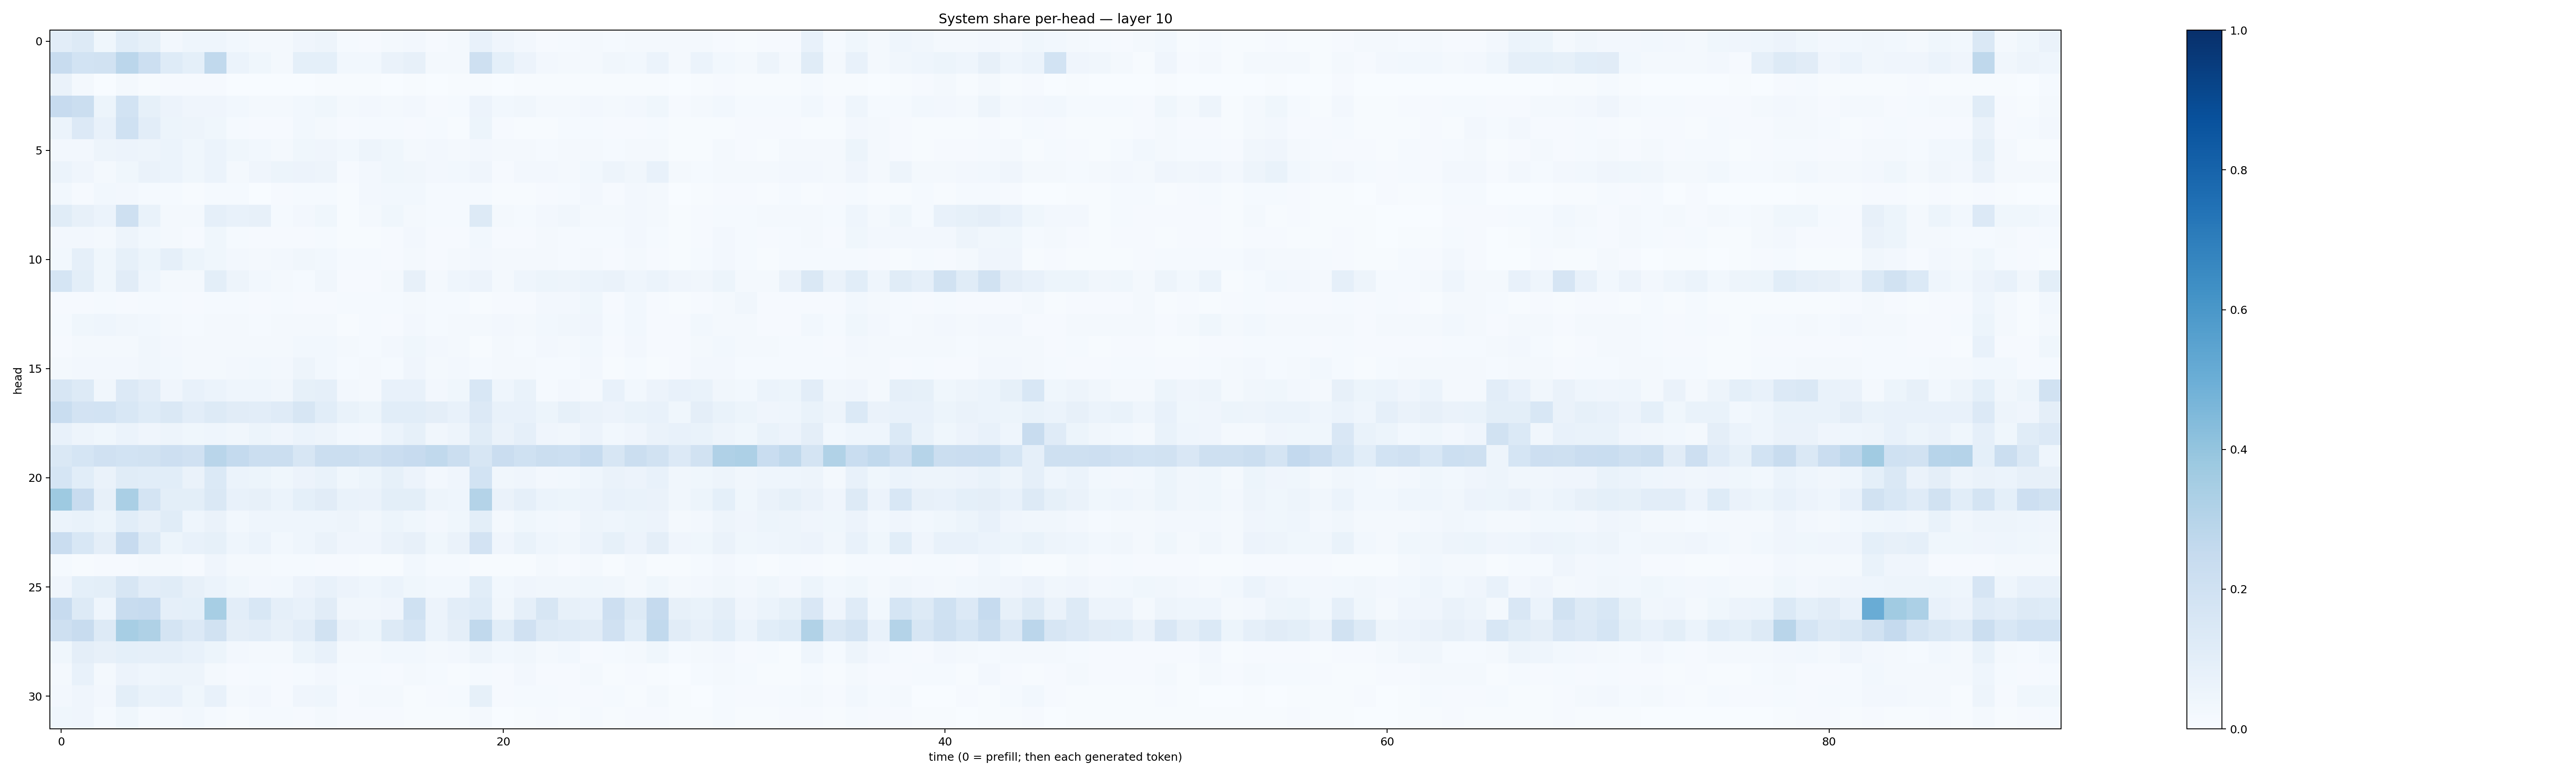

Data behind this chart, as committed beside it:
0.102371484, 0.13118674, 0.038861714, 0.10889339, 0.08456503, 0.024835052, 0.045194387, 0.045726992, 0.03015133, 0.018971832, 0.019533858, 0.041867755, 0.047869783, 0.011883923, 0.008765534, 0.02156073, 0.023717172, 0.007968956, 0.01900574, 0.07138027, 0.04086589, 0.02396839, 0.009661413, 0.013734384
0.2367, 0.1856, 0.1897, 0.284, 0.2178, 0.1232, 0.09068, 0.2628, 0.06185, 0.03568, 0.01912, 0.09054, 0.09274, 0.03108, 0.02811, 0.06263, 0.07987, 0.016, 0.017, 0.2084, 0.09052, 0.05686, 0.02408, 0.0233
0.06465, 0.02307, 0.003321, 0.01747, 0.007144, 0.01034, 0.008933, 0.009784, 0.002297, 0.001938, 0.003569, 0.00289, 0.004114, 0.004687, 0.004446, 0.002983, 0.007761, 0.002542, 0.005112, 0.00629, 0.002685, 0.004165, 0.006036, 0.004432
0.245, 0.2204, 0.05112, 0.1864, 0.0853, 0.05731, 0.04217, 0.04034, 0.03058, 0.01822, 0.01584, 0.03004, 0.03753, 0.01752, 0.02679, 0.01786, 0.02469, 0.009232, 0.01237, 0.05703, 0.02842, 0.03146, 0.01628, 0.01913
0.06131, 0.1362, 0.07161, 0.2016, 0.1022, 0.05151, 0.04776, 0.03833, 0.01208, 0.01107, 0.008468, 0.0284, 0.02091, 0.01144, 0.01211, 0.01268, 0.0105, 0.01267, 0.006662, 0.05383, 0.009405, 0.006036, 0.007365, 0.01288
0.02402, 0.02616, 0.05072, 0.05694, 0.04797, 0.06025, 0.03851, 0.06094, 0.0387, 0.02861, 0.01893, 0.03861, 0.04019, 0.02916, 0.04969, 0.03682, 0.01746, 0.02492, 0.01654, 0.02591, 0.01827, 0.02106, 0.01513, 0.02153
0.05964, 0.04062, 0.02084, 0.03596, 0.06256, 0.06084, 0.03589, 0.0589, 0.02091, 0.04201, 0.05107, 0.0582, 0.0505, 0.01142, 0.02615, 0.03839, 0.03224, 0.02706, 0.02861, 0.04265, 0.01114, 0.02562, 0.02355, 0.02025
0.03006, 0.009933, 0.02826, 0.02722, 0.01561, 0.01176, 0.007373, 0.012, 0.01349, 0.00371, 0.009587, 0.01176, 0.01315, 0.007565, 0.02426, 0.02736, 0.0301, 0.01546, 0.01318, 0.01265, 0.005502, 0.006264, 0.00984, 0.01467
0.1134, 0.08047, 0.06029, 0.2099, 0.06988, 0.01716, 0.01961, 0.08615, 0.07446, 0.07835, 0.01327, 0.02591, 0.03899, 0.00724, 0.01894, 0.0372, 0.02085, 0.01377, 0.0135, 0.131, 0.02019, 0.01385, 0.02603, 0.033
0.02716, 0.02496, 0.01855, 0.04725, 0.02875, 0.01618, 0.01007, 0.03726, 0.01381, 0.01113, 0.009564, 0.009184, 0.015, 0.007705, 0.006793, 0.009898, 0.02397, 0.009306, 0.0111, 0.03026, 0.007895, 0.01004, 0.01817, 0.01348
0.02904, 0.08976, 0.03669, 0.08333, 0.05239, 0.08642, 0.05084, 0.03625, 0.02533, 0.02186, 0.02655, 0.03199, 0.02866, 0.01289, 0.0139, 0.01082, 0.02149, 0.01061, 0.0192, 0.02472, 0.01681, 0.01827, 0.02062, 0.01263
0.1691, 0.09834, 0.03673, 0.1104, 0.04634, 0.01634, 0.02004, 0.09916, 0.04764, 0.03123, 0.01904, 0.0133, 0.03179, 0.01014, 0.01088, 0.02022, 0.07902, 0.01788, 0.04631, 0.05718, 0.01788, 0.04587, 0.052, 0.05043
0.01013, 0.008646, 0.01506, 0.01142, 0.01206, 0.01416, 0.008056, 0.01526, 0.0141, 0.01067, 0.0149, 0.01068, 0.01067, 0.01244, 0.0144, 0.01443, 0.01665, 0.01252, 0.01479, 0.007245, 0.00988, 0.01018, 0.02725, 0.02626
0.01309, 0.0357, 0.04426, 0.03344, 0.02893, 0.017, 0.01361, 0.02331, 0.01794, 0.01517, 0.0166, 0.01822, 0.01795, 0.007253, 0.01387, 0.01044, 0.02658, 0.01292, 0.02282, 0.01759, 0.02505, 0.02217, 0.03, 0.03494
0.008957, 0.02005, 0.0216, 0.02213, 0.03125, 0.02362, 0.02255, 0.01813, 0.02019, 0.016, 0.01926, 0.02821, 0.03117, 0.02248, 0.01404, 0.025, 0.03743, 0.02654, 0.01893, 0.007347, 0.01811, 0.01398, 0.02428, 0.01963
0.01596, 0.02498, 0.02504, 0.02579, 0.03402, 0.02877, 0.02214, 0.01994, 0.02477, 0.02951, 0.02388, 0.04753, 0.02864, 0.01494, 0.01564, 0.01525, 0.04227, 0.02168, 0.02435, 0.01356, 0.0158, 0.01864, 0.01435, 0.01474
0.1625, 0.1298, 0.03429, 0.1348, 0.1028, 0.03991, 0.07044, 0.05988, 0.04612, 0.04602, 0.03329, 0.08414, 0.08883, 0.0238, 0.01665, 0.07672, 0.07611, 0.02489, 0.0382, 0.1526, 0.04405, 0.0689, 0.01562, 0.02383
0.2335, 0.1828, 0.1855, 0.1554, 0.1246, 0.1477, 0.1033, 0.1251, 0.1121, 0.1034, 0.1172, 0.1571, 0.1078, 0.07007, 0.0531, 0.1091, 0.1093, 0.097, 0.07382, 0.134, 0.07795, 0.07557, 0.05107, 0.08213
0.07033, 0.04938, 0.03574, 0.06096, 0.0428, 0.04956, 0.03565, 0.04364, 0.03163, 0.05137, 0.04018, 0.05969, 0.04955, 0.02907, 0.02571, 0.06072, 0.08401, 0.03166, 0.0499, 0.1166, 0.06536, 0.08759, 0.03968, 0.03271
0.1468, 0.1714, 0.1987, 0.184, 0.1882, 0.2124, 0.1987, 0.2922, 0.2544, 0.2236, 0.2201, 0.1621, 0.2243, 0.2246, 0.2071, 0.2295, 0.2423, 0.2626, 0.2244, 0.1594, 0.2287, 0.1996, 0.2196, 0.2156
0.1716, 0.1082, 0.06468, 0.115, 0.1083, 0.1067, 0.06572, 0.1397, 0.06211, 0.0534, 0.03833, 0.05542, 0.06981, 0.03808, 0.05359, 0.08482, 0.05483, 0.0246, 0.0408, 0.1872, 0.03196, 0.04267, 0.02452, 0.02805
0.3714, 0.236, 0.07958, 0.3375, 0.1757, 0.1014, 0.1007, 0.1458, 0.07327, 0.08029, 0.06065, 0.092, 0.111, 0.06999, 0.06477, 0.09925, 0.1007, 0.04872, 0.04625, 0.3057, 0.06267, 0.08876, 0.06154, 0.05357
0.06148, 0.06969, 0.05214, 0.1065, 0.08074, 0.1151, 0.04586, 0.06546, 0.03005, 0.04652, 0.04408, 0.04328, 0.04349, 0.05005, 0.03445, 0.05228, 0.03781, 0.02521, 0.03877, 0.09771, 0.02092, 0.03744, 0.02924, 0.02696
0.2291, 0.1544, 0.09719, 0.2435, 0.129, 0.05139, 0.07067, 0.08489, 0.04562, 0.05885, 0.03066, 0.0442, 0.06458, 0.04274, 0.04123, 0.06335, 0.07838, 0.03645, 0.06449, 0.1824, 0.04245, 0.0668, 0.04434, 0.03442
0.01197, 0.007674, 0.008037, 0.01056, 0.01847, 0.01646, 0.01009, 0.04074, 0.022, 0.0232, 0.01207, 0.01285, 0.008544, 0.01137, 0.007091, 0.006403, 0.02918, 0.01231, 0.01241, 0.005296, 0.006436, 0.007692, 0.02142, 0.009477
0.04207, 0.08991, 0.1007, 0.1609, 0.1046, 0.116, 0.08056, 0.06172, 0.03784, 0.0271, 0.02789, 0.057, 0.0705, 0.05659, 0.0435, 0.06041, 0.03735, 0.02945, 0.02766, 0.109, 0.02921, 0.04128, 0.03424, 0.03276
0.2457, 0.1299, 0.04592, 0.242, 0.2488, 0.08805, 0.09, 0.3439, 0.1035, 0.1561, 0.08624, 0.07807, 0.1099, 0.03353, 0.03393, 0.0402, 0.2006, 0.05777, 0.1049, 0.123, 0.03173, 0.08622, 0.1599, 0.08056
0.21, 0.2354, 0.1284, 0.3447, 0.3203, 0.1741, 0.1343, 0.1901, 0.09746, 0.104, 0.08193, 0.105, 0.1943, 0.06607, 0.05332, 0.1286, 0.1686, 0.06232, 0.09642, 0.2633, 0.1079, 0.1981, 0.131, 0.1186
0.03678, 0.09426, 0.07929, 0.09119, 0.08628, 0.08759, 0.0726, 0.05318, 0.02582, 0.01831, 0.01973, 0.052, 0.07134, 0.02029, 0.02224, 0.02775, 0.02871, 0.01683, 0.02655, 0.04846, 0.02821, 0.03419, 0.02003, 0.0289
0.02011, 0.07521, 0.01577, 0.05602, 0.04358, 0.05027, 0.04697, 0.02291, 0.0102, 0.01525, 0.009211, 0.0139, 0.02355, 0.01298, 0.0124, 0.009098, 0.01702, 0.01273, 0.005788, 0.0146, 0.009529, 0.02521, 0.01021, 0.009429
0.02587, 0.04144, 0.02711, 0.09817, 0.06881, 0.07429, 0.03782, 0.07231, 0.01935, 0.02442, 0.0104, 0.03966, 0.04645, 0.01028, 0.01678, 0.02296, 0.007424, 0.01032, 0.0128, 0.08384, 0.01044, 0.01379, 0.01387, 0.01118
0.03685, 0.04047, 0.01175, 0.03573, 0.01236, 0.02186, 0.02841, 0.01275, 0.006882, 0.01316, 0.01361, 0.009016, 0.01611, 0.009484, 0.008246, 0.008457, 0.006155, 0.004642, 0.006996, 0.01965, 0.002658, 0.006371, 0.009852, 0.00611
